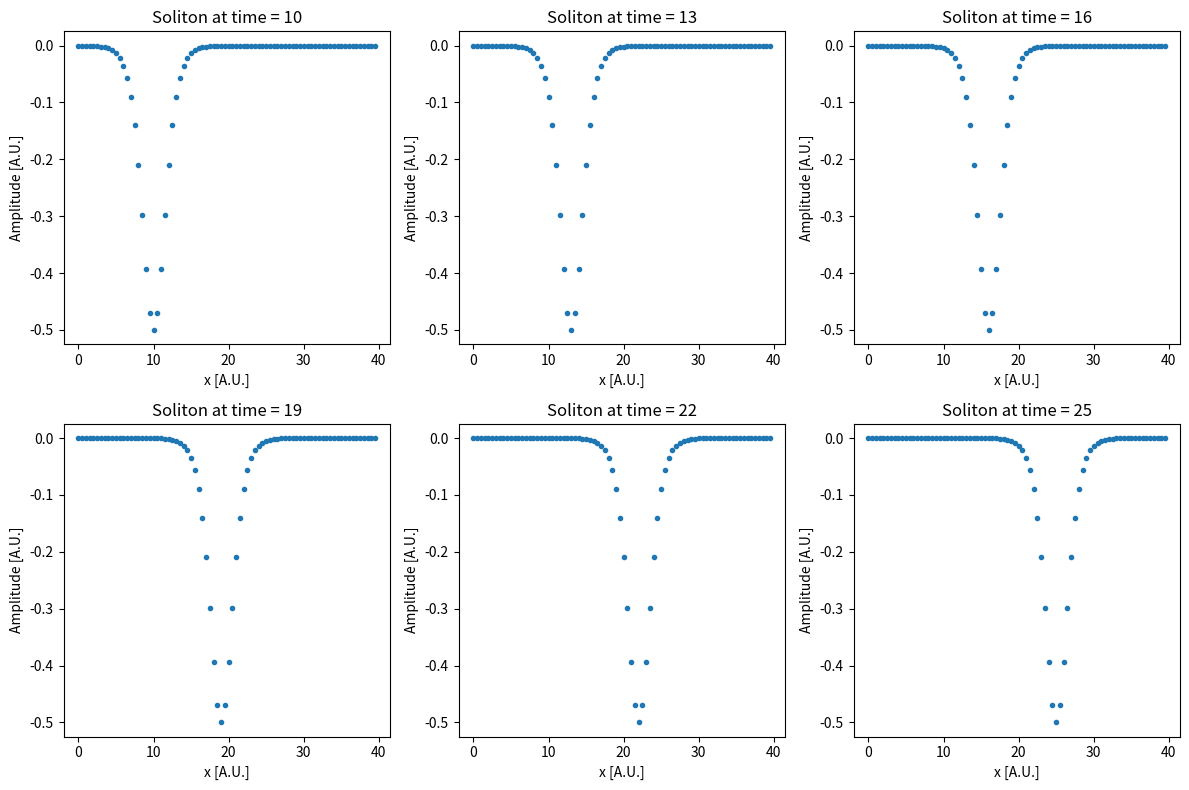

Write the Python code that produced this figure.
import numpy as np
import matplotlib.pyplot as plt

### The plot of u(x,t) for amplitude the soliton.

def sech(x):
    """ 
    Input: x, float64/float32 
    Output: sech(x), flaot64/float32
    """
    return 2*np.cosh(x)/(np.cosh(2*x)+1)

def soliton_solution(x,t,c=1,x0=0):
    """ 
    Input: 
    position x, float64/float32 
    time t, float64/float32
    optional:
    speed c, float64/float32
    start position x0, float64/float32
 
    Output: 
    Solution to KdV for the point x, and t: u(x,t), flaot64/float32
    """
    return -c/2*sech(1/2*np.sqrt(c)*(x-c*t-x0))**2

if __name__ == "__main__":
    # The plots shouldn't be imported with the functions above:
    x_series =np.arange(0,40,0.5)
    t_series=np.arange(10,28,3)
    A_series=[soliton_solution(x_series,t) for t in t_series]


    fig, axes = plt.subplots(2, 3, figsize=(12, 8))

    # Each subplot of A_series[i] vs. x_series:
    for i, ax in enumerate(axes.flat):
        ax.plot(x_series, A_series[i],".")  # Plot each A_series element
        ax.set_title(f'Soliton at time = {t_series[i ]}')
        ax.set_xlabel('x [A.U.]')
        ax.set_ylabel('Amplitude [A.U.]')


    # To prevent overlap
    plt.tight_layout()
    plt.savefig("Figures\\Soliton_plot.png")
    plt.show()